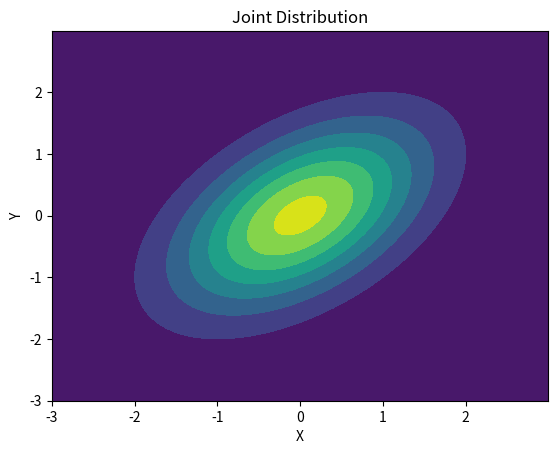
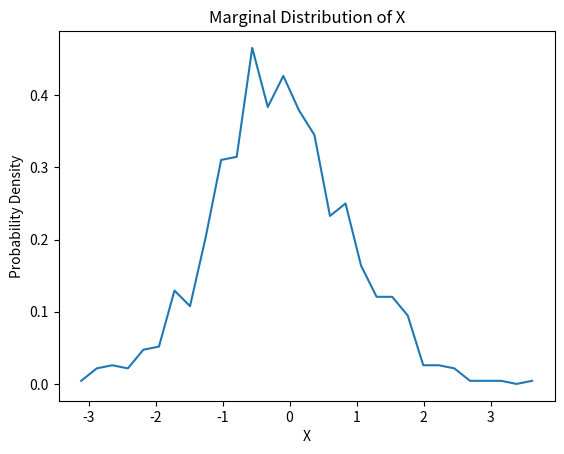

Write Python code to recreate these figures, in order.
import numpy as np
import matplotlib.pyplot as plt
from scipy.stats import multivariate_normal

# Define mean vector and covariance matrix
mean = [0, 0]
cov = [[1, 0.5], [0.5, 1]]

# Create a multivariate normal distribution
mv_normal = multivariate_normal(mean, cov)

# Generate a grid of points
x, y = np.mgrid[-3:3:.01, -3:3:.01]
pos = np.dstack((x, y))

# Calculate the joint probability density
dwi = mv_normal.pdf(pos)

# Plot the joint distribution
plt.contourf(x, y, dwi)
plt.title('Joint Distribution')
plt.xlabel('X')
plt.ylabel('Y')
plt.show()

import numpy as np
import matplotlib.pyplot as plt
from scipy.stats import multivariate_normal

# Define mean vector and covariance matrix
mean = [0, 0]
cov = [[1, 0.5], [0.5, 1]]

# Create a multivariate normal distribution
mv_normal = multivariate_normal(mean, cov)

# Generate samples from the distribution
samples = mv_normal.rvs(1000)

# Calculate the marginal distribution for X
marginal_x = np.histogram(samples[:, 0], bins=30, density=True)

# Plot the marginal distribution
plt.plot(marginal_x[1][:-1], marginal_x[0])
plt.title('Marginal Distribution of X')
plt.xlabel('X')
plt.ylabel('Probability Density')
plt.show()
